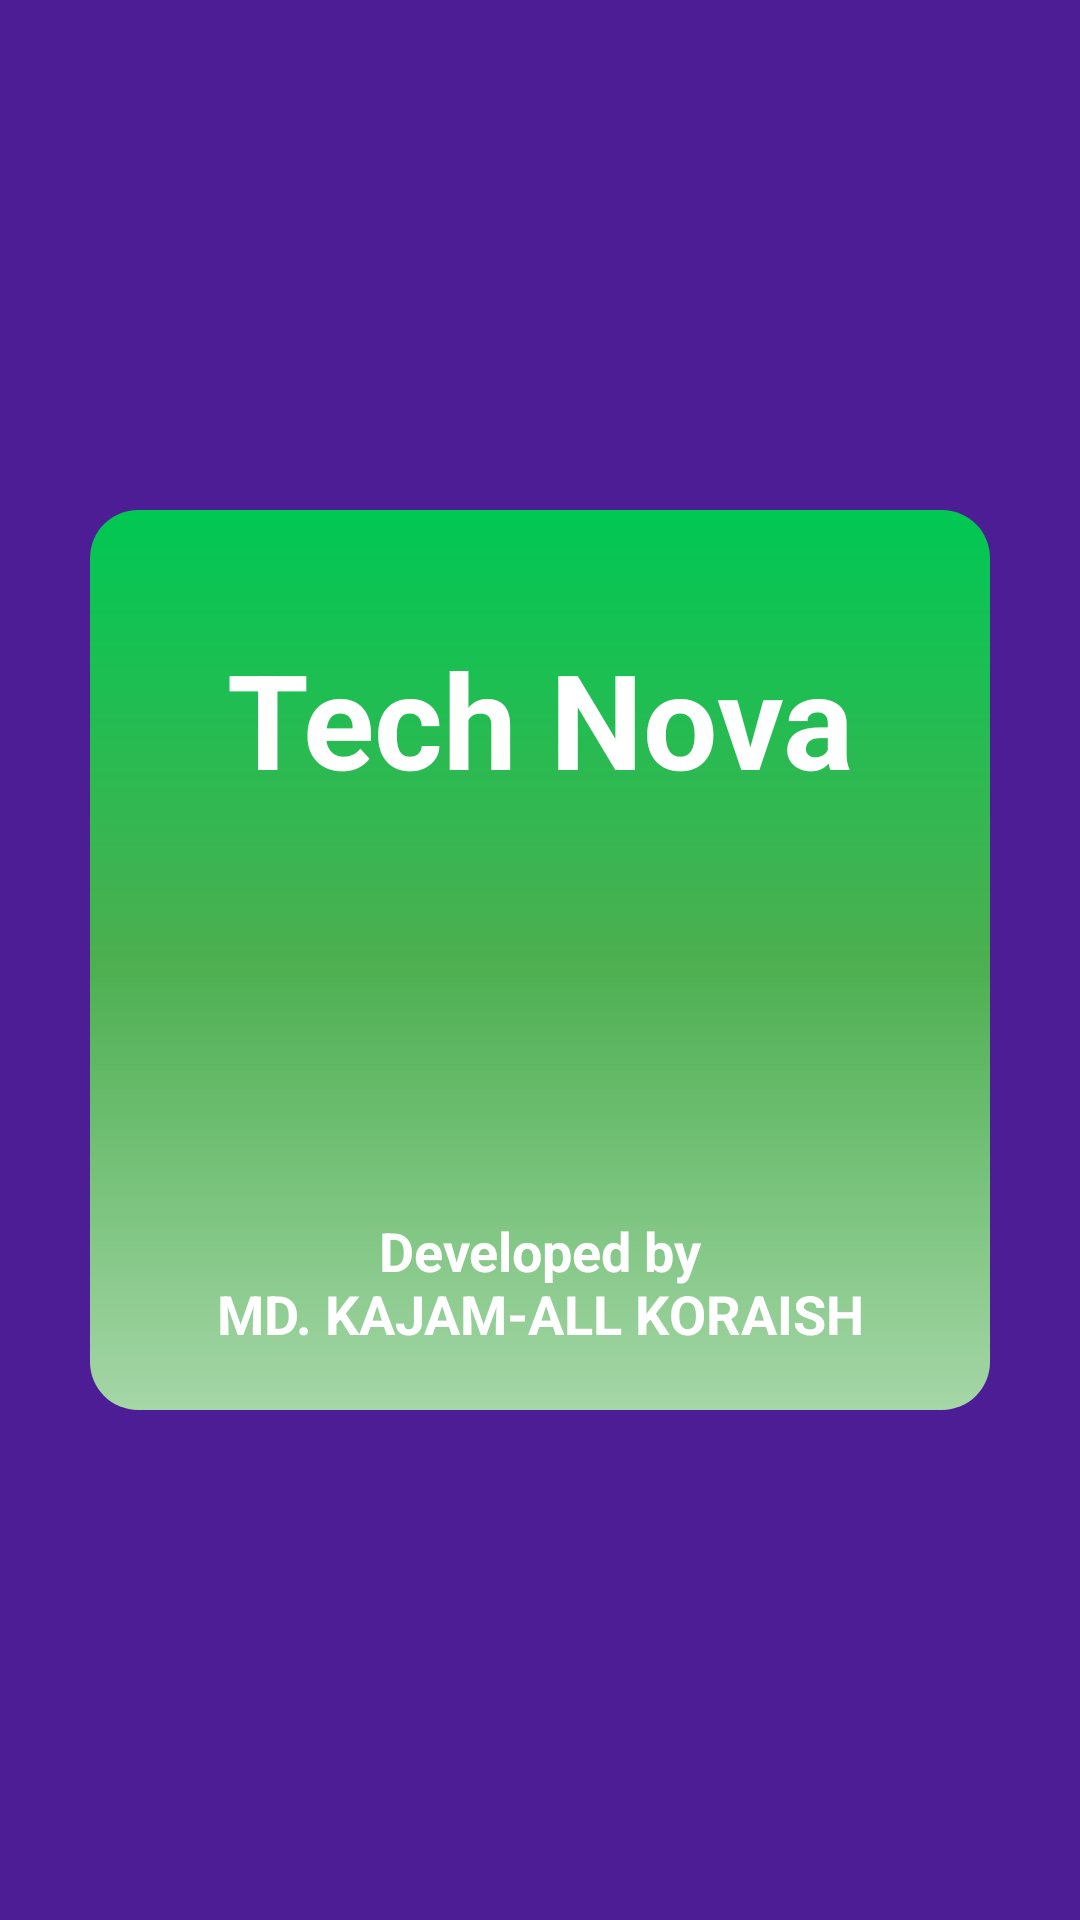

Reconstruct the res/layout file that produces this screen, plus the resources it refers to.
<!-- AndroidManifest.xml: application theme Base.Theme.TechNova -->
<!-- res/layout/activity_main.xml -->
<?xml version="1.0" encoding="utf-8"?>
<androidx.constraintlayout.widget.ConstraintLayout
    xmlns:android="http://schemas.android.com/apk/res/android"
    xmlns:app="http://schemas.android.com/apk/res-auto"
    xmlns:tools="http://schemas.android.com/tools"
    android:id="@+id/main"
    android:layout_width="match_parent"
    android:layout_height="match_parent"
    android:background="@color/dark_purple_500"
    tools:context=".MainActivity">

    <androidx.constraintlayout.widget.ConstraintLayout
        android:layout_width="300dp"
        android:layout_height="300dp"
        android:background="@drawable/green_gradient"
        app:layout_constraintBottom_toBottomOf="parent"
        app:layout_constraintEnd_toEndOf="parent"
        app:layout_constraintStart_toStartOf="parent"
        app:layout_constraintTop_toTopOf="parent">

        <TextView
            android:id="@+id/titleTV"
            android:layout_width="match_parent"
            android:layout_height="wrap_content"
            android:layout_marginHorizontal="20dp"
            android:layout_marginTop="40dp"
            android:gravity="center"
            android:text="@string/app_name"
            android:textColor="@color/white"
            android:textSize="44sp"
            android:textStyle="bold"
            app:layout_constraintEnd_toEndOf="parent"
            app:layout_constraintStart_toStartOf="parent"
            app:layout_constraintTop_toTopOf="parent" />

        <TextView
            android:id="@+id/nameTV"
            android:layout_width="match_parent"
            android:layout_height="wrap_content"
            android:layout_marginHorizontal="20dp"
            android:layout_marginTop="136dp"
            android:gravity="center"
            android:text="@string/develop_by_md_kajam_all_koraish"
            android:textColor="@color/white"
            android:textSize="18sp"
            android:textStyle="bold"
            app:layout_constraintEnd_toEndOf="@+id/titleTV"
            app:layout_constraintHorizontal_bias="0.0"
            app:layout_constraintStart_toStartOf="@+id/titleTV"
            app:layout_constraintTop_toBottomOf="@+id/titleTV" />
    </androidx.constraintlayout.widget.ConstraintLayout>

</androidx.constraintlayout.widget.ConstraintLayout>
<!-- resources referenced by this layout -->
<resources>
  <color name="dark_purple_500">#4C1D95</color>
  <color name="white">#FFFFFFFF</color>
  <!-- drawable green_gradient (drawable) -->
  <?xml version="1.0" encoding="utf-8"?>
  <shape xmlns:android="http://schemas.android.com/apk/res/android"
      android:shape="rectangle">
  
      
      <gradient
          android:startColor="#00C853"
          android:centerColor="#4CAF50"
          android:endColor="#A5D6A7"
          android:angle="100"
          android:type="linear" />
  
      
      <corners android:radius="16dp" />
  
  </shape>
  <string name="app_name">Tech Nova</string>
  <string name="develop_by_md_kajam_all_koraish">Developed by\nMD. KAJAM-ALL KORAISH</string>
  <style name="Base.Theme.TechNova" parent="Theme.Material3.DayNight.NoActionBar">
          
          <item name="colorPrimary">@color/purple_500</item>
          <item name="colorPrimaryVariant">@color/purple_700</item>
          <item name="colorOnPrimary">@color/white</item>
  
          
          <item name="android:statusBarColor">@color/purple_700</item>
  
          
          <item name="android:navigationBarColor">@color/purple_500</item>
      </style>
  <color name="purple_500">#6D28D9</color>
  <color name="purple_700">#5B21B6</color>
</resources>
